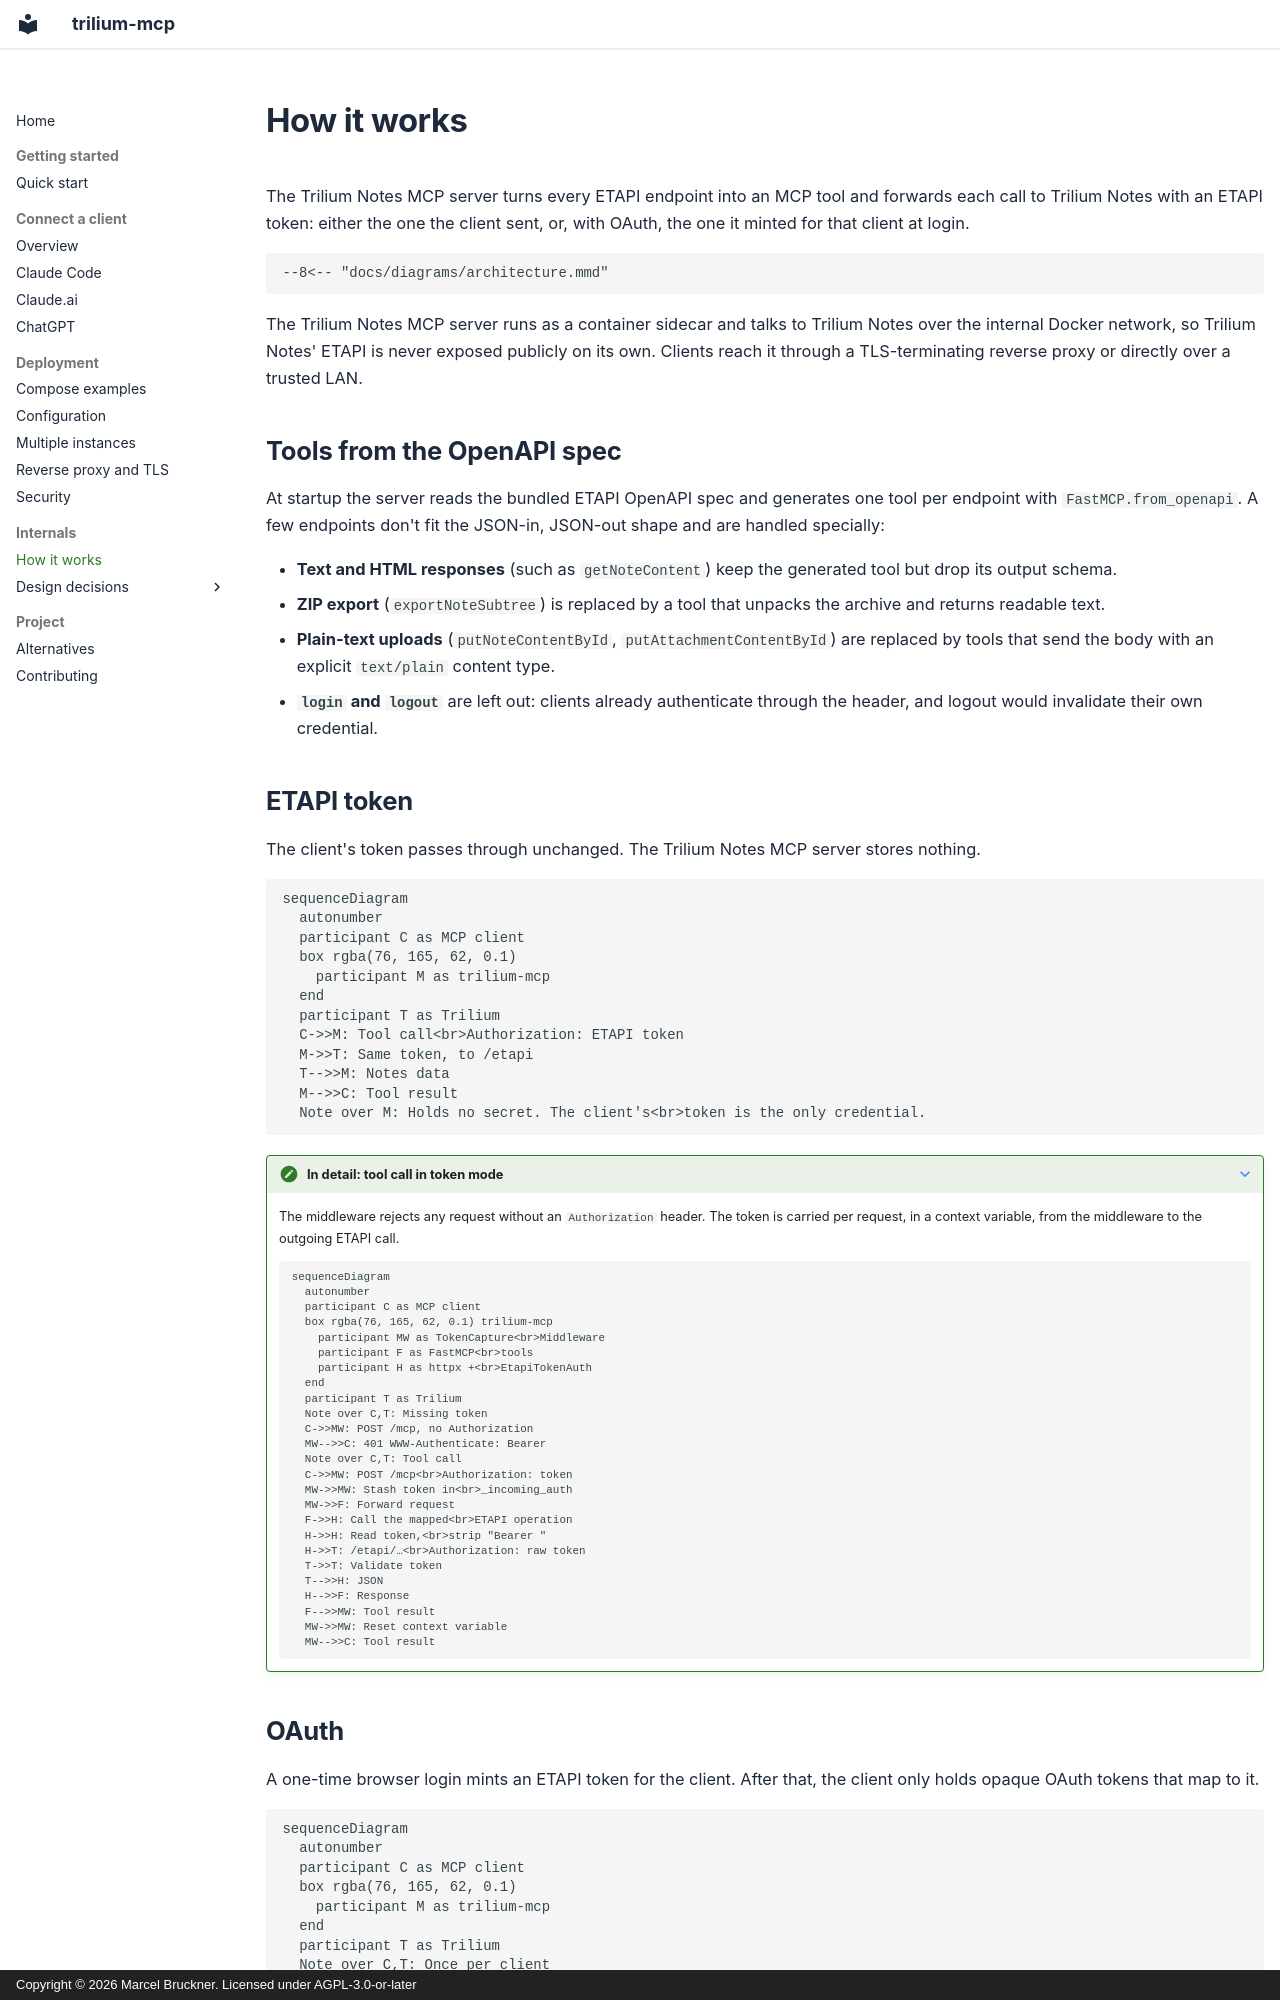

repository: Marceltov/trilium-mcp · page: how-it-works/index.html · generator: mkdocs · copyright: Copyright © 2026 Marcel Bruckner. Licensed under AGPL-3.0-or-later

---
hide:
  - toc
---

# How it works

The Trilium Notes MCP server turns every ETAPI endpoint into an MCP tool and forwards each call to Trilium Notes with an ETAPI token: either the one the client sent, or, with OAuth, the one it minted for that client at login.

```mermaid
--8<-- "docs/diagrams/architecture.mmd"
```

The Trilium Notes MCP server runs as a container sidecar and talks to Trilium Notes over the internal Docker network, so Trilium Notes' ETAPI is never exposed publicly on its own. Clients reach it through a TLS-terminating reverse proxy or directly over a trusted LAN.

## Tools from the OpenAPI spec

At startup the server reads the bundled ETAPI OpenAPI spec and generates one tool per endpoint with `FastMCP.from_openapi`. A few endpoints don't fit the JSON-in, JSON-out shape and are handled specially:

- **Text and HTML responses** (such as `getNoteContent`) keep the generated tool but drop its output schema.
- **ZIP export** (`exportNoteSubtree`) is replaced by a tool that unpacks the archive and returns readable text.
- **Plain-text uploads** (`putNoteContentById`, `putAttachmentContentById`) are replaced by tools that send the body with an explicit `text/plain` content type.
- **`login` and `logout`** are left out: clients already authenticate through the header, and logout would invalidate their own credential.

## ETAPI token

The client's token passes through unchanged. The Trilium Notes MCP server stores nothing.

```mermaid
sequenceDiagram
  autonumber
  participant C as MCP client
  box rgba(76, 165, 62, 0.1)
    participant M as trilium-mcp
  end
  participant T as Trilium
  C->>M: Tool call<br>Authorization: ETAPI token
  M->>T: Same token, to /etapi
  T-->>M: Notes data
  M-->>C: Tool result
  Note over M: Holds no secret. The client's<br>token is the only credential.
```

??? note "In detail: tool call in token mode"

    The middleware rejects any request without an `Authorization` header. The token is carried per request, in a context variable, from the middleware to the outgoing ETAPI call.

    ```mermaid
    sequenceDiagram
      autonumber
      participant C as MCP client
      box rgba(76, 165, 62, 0.1) trilium-mcp
        participant MW as TokenCapture<br>Middleware
        participant F as FastMCP<br>tools
        participant H as httpx +<br>EtapiTokenAuth
      end
      participant T as Trilium
      Note over C,T: Missing token
      C->>MW: POST /mcp, no Authorization
      MW-->>C: 401 WWW-Authenticate: Bearer
      Note over C,T: Tool call
      C->>MW: POST /mcp<br>Authorization: token
      MW->>MW: Stash token in<br>_incoming_auth
      MW->>F: Forward request
      F->>H: Call the mapped<br>ETAPI operation
      H->>H: Read token,<br>strip "Bearer "
      H->>T: /etapi/…<br>Authorization: raw token
      T->>T: Validate token
      T-->>H: JSON
      H-->>F: Response
      F-->>MW: Tool result
      MW->>MW: Reset context variable
      MW-->>C: Tool result
    ```
